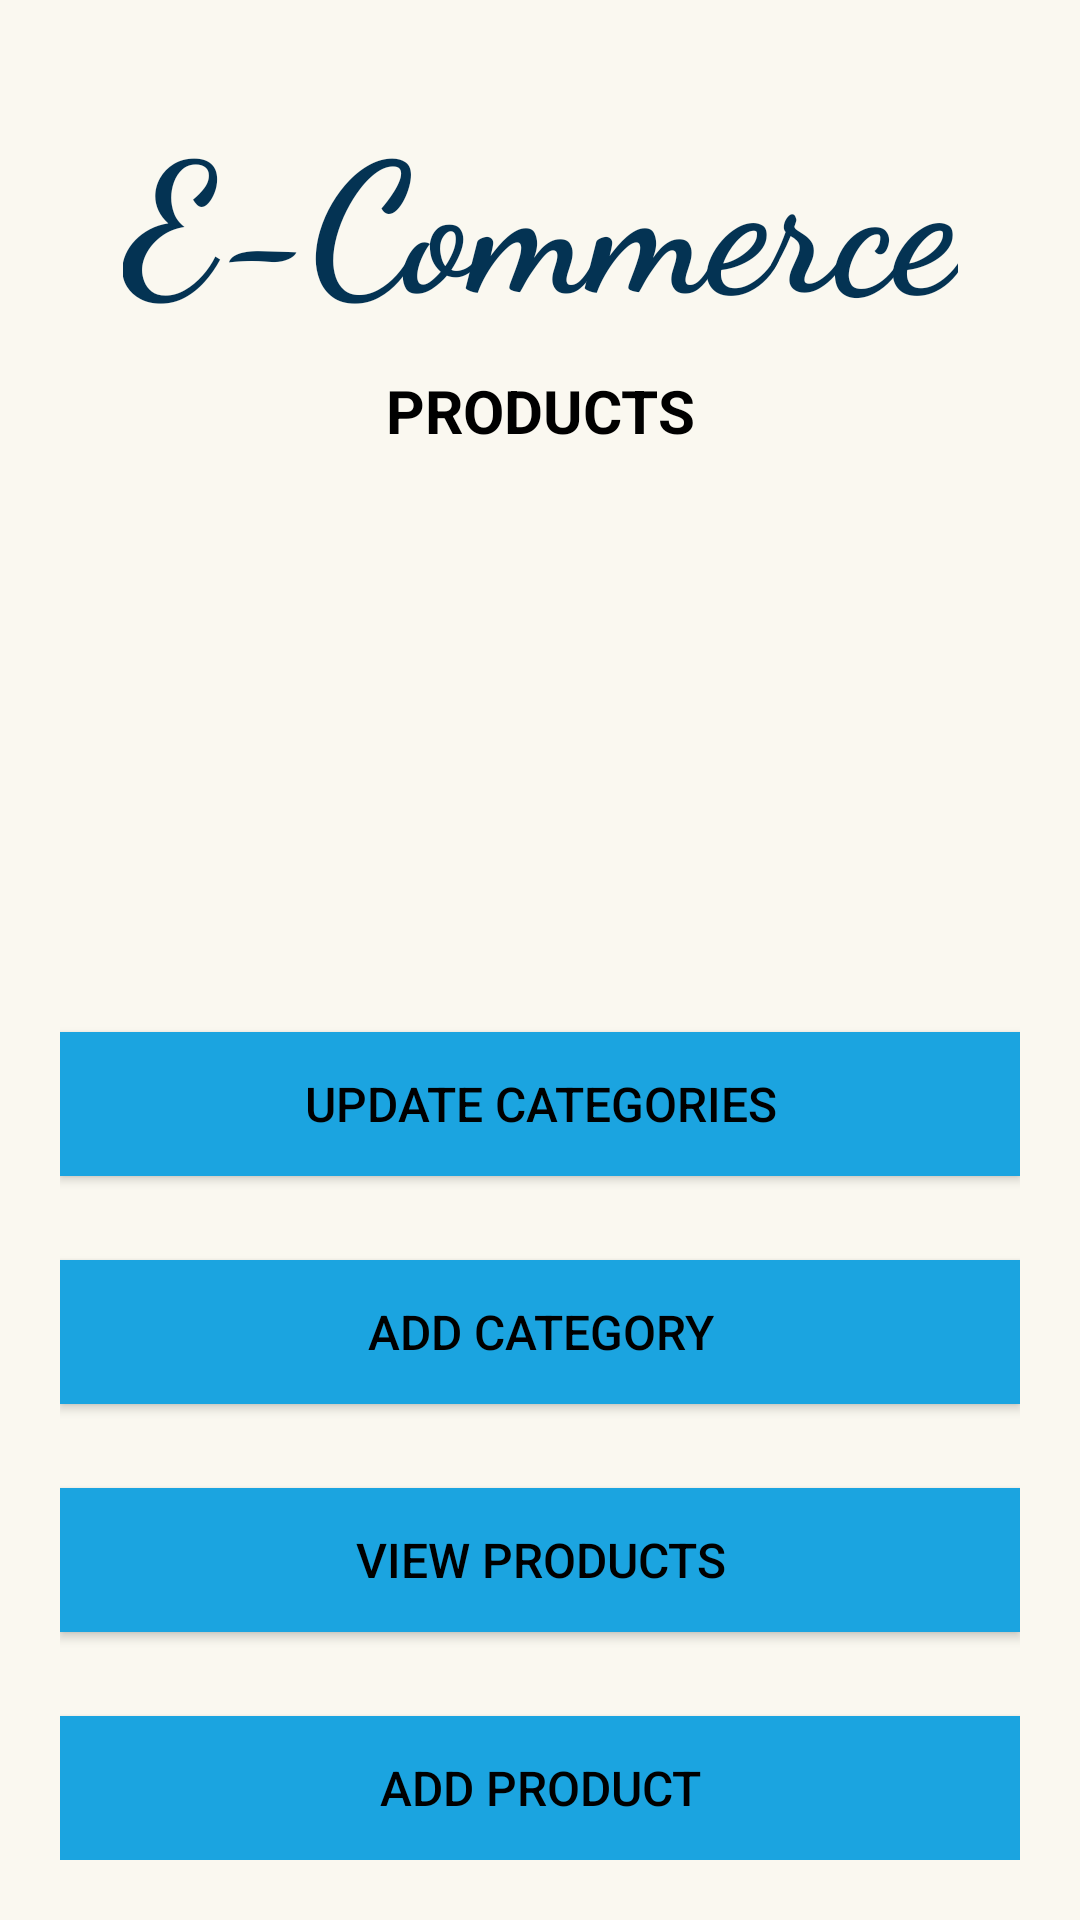

Produce the Android XML layout that renders to this screen, including the resource entries it uses.
<!-- AndroidManifest.xml: application theme AppTheme -->
<!-- res/layout/activity_main.xml -->
<?xml version="1.0" encoding="utf-8"?>
<androidx.constraintlayout.widget.ConstraintLayout xmlns:android="http://schemas.android.com/apk/res/android"
    xmlns:app="http://schemas.android.com/apk/res-auto"
    xmlns:tools="http://schemas.android.com/tools"
    android:layout_width="match_parent"
    android:layout_height="match_parent"
    android:background="@color/colorAccent"
    android:padding="20dp"
    tools:context=".MainActivity">

    <TextView
        android:id="@+id/tvTitle"
        android:layout_width="wrap_content"
        android:layout_height="wrap_content"
        android:fontFamily="cursive"
        android:padding="10dp"
        android:text="E-Commerce"
        android:textColor="@color/colorPrimaryDark"
        android:textSize="60sp"
        android:textStyle="bold"
        app:layout_constraintEnd_toEndOf="parent"
        app:layout_constraintStart_toStartOf="parent"
        app:layout_constraintTop_toTopOf="parent" />

    <TextView
        android:layout_width="wrap_content"
        android:layout_height="wrap_content"
        android:text="PRODUCTS"
        android:textColor="#000"
        android:textSize="20sp"
        android:textStyle="bold"
        app:layout_constraintEnd_toEndOf="parent"
        app:layout_constraintHorizontal_bias="0.5"
        app:layout_constraintStart_toStartOf="parent"
        app:layout_constraintTop_toBottomOf="@+id/tvTitle" />

    <Button
        android:id="@+id/btnToAddProduct"
        android:layout_width="match_parent"
        android:layout_height="wrap_content"
        android:background="@color/colorPrimary"
        android:text="ADD PRODUCT"
        android:textColor="@android:color/background_dark"
        android:textSize="16sp"
        app:layout_constraintBottom_toBottomOf="parent"
        app:layout_constraintEnd_toEndOf="parent"
        app:layout_constraintStart_toStartOf="parent" />















    <Button
        android:id="@+id/btnToViewProducts"
        android:layout_width="match_parent"
        android:layout_height="wrap_content"
        android:layout_marginBottom="76dp"
        android:background="@color/colorPrimary"
        android:text="VIEW PRODUCTS"
        android:textColor="@android:color/background_dark"
        android:textSize="16sp"
        app:layout_constraintBottom_toBottomOf="@+id/btnToAddProduct"
        app:layout_constraintEnd_toEndOf="parent"
        app:layout_constraintHorizontal_bias="0.5"
        app:layout_constraintStart_toStartOf="parent" />

    <Button
        android:id="@+id/btnToAddCategories"
        android:layout_width="match_parent"
        android:layout_height="wrap_content"
        android:layout_marginBottom="76dp"
        android:background="@color/colorPrimary"
        android:text="ADD CATEGORY"
        android:textColor="@android:color/background_dark"
        android:textSize="16sp"
        app:layout_constraintBottom_toBottomOf="@id/btnToViewProducts"
        app:layout_constraintEnd_toEndOf="parent"
        app:layout_constraintHorizontal_bias="0.5"
        app:layout_constraintStart_toStartOf="parent" />

    <Button
        android:id="@+id/btnToUpdateCategories"
        android:layout_width="match_parent"
        android:layout_height="wrap_content"
        android:layout_marginBottom="76dp"
        android:background="@color/colorPrimary"
        android:text="UPDATE CATEGORIES"
        android:textColor="@android:color/background_dark"
        android:textSize="16sp"
        app:layout_constraintBottom_toBottomOf="@id/btnToAddCategories"
        app:layout_constraintEnd_toEndOf="parent"
        app:layout_constraintHorizontal_bias="0.5"
        app:layout_constraintStart_toStartOf="parent" />
</androidx.constraintlayout.widget.ConstraintLayout>
<!-- resources referenced by this layout -->
<resources>
  <color name="colorAccent">#FAF8F0</color>
  <color name="colorPrimary">#1BA4E0</color>
  <color name="colorPrimaryDark">#043353</color>
  <style name="AppTheme" parent="Theme.MaterialComponents.Light.NoActionBar">
          
          <item name="colorPrimary">@color/colorPrimary</item>
          <item name="colorPrimaryDark">@color/colorPrimaryDark</item>
          <item name="colorAccent">@color/colorAccent</item>
      </style>
</resources>
